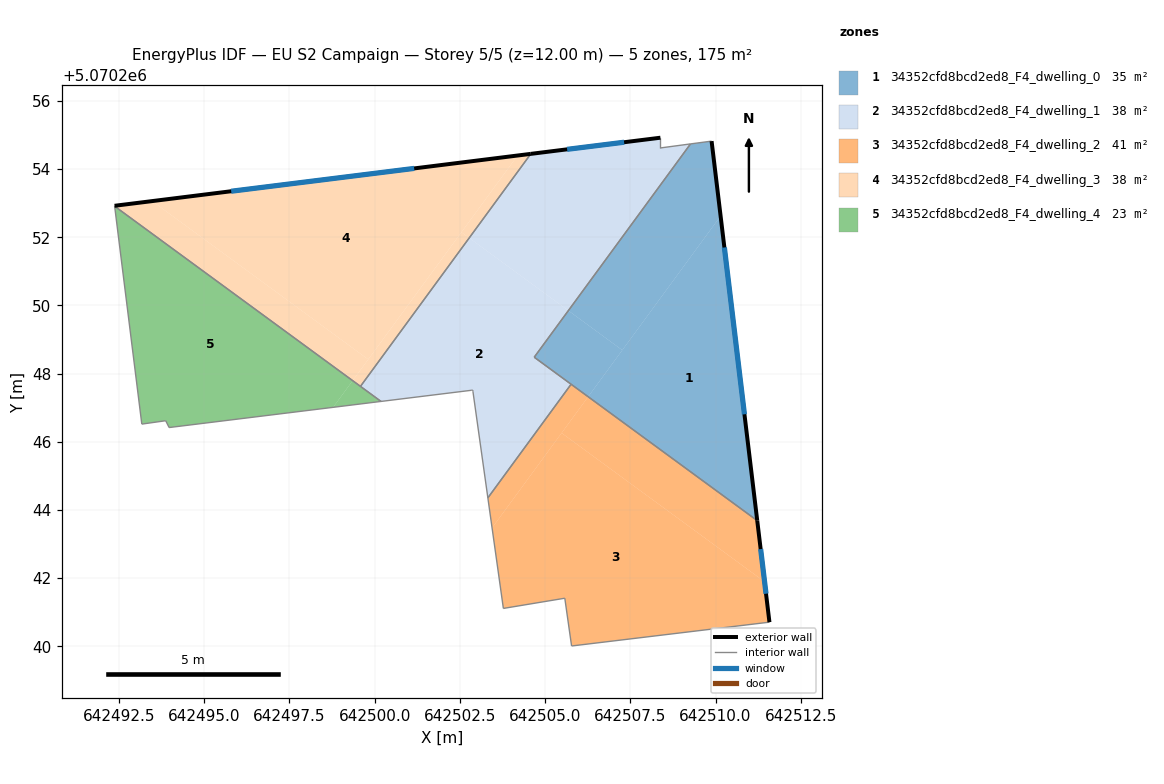
=== STOREY PLAN SPEC (per zone: floor XY polygon, exterior-wall plan segments, windows/doors) ===
zone 1: 34352cfd8bcd2ed8_F4_dwelling_0  (34.9 m²)
  floor: (642510.15, 5070252.62) (642511.22, 5070243.69) (642506.26, 5070247.32)
  floor: (642507.26, 5070248.69) (642506.26, 5070247.32) (642504.68, 5070248.48) (642505.68, 5070249.85)
  floor: (642509.88, 5070254.82) (642510.15, 5070252.62) (642507.26, 5070248.69) (642505.68, 5070249.85) (642509.27, 5070254.74)
  exterior wall: (642511.22, 5070243.69) – (642509.88, 5070254.82)  [11.2 m]
    window: (642510.85, 5070246.81) – (642510.26, 5070251.70)  [6.5 m²]
  interior walls: 4
zone 2: 34352cfd8bcd2ed8_F4_dwelling_1  (37.9 m²)
  floor: (642505.68, 5070249.85) (642504.68, 5070248.48) (642505.76, 5070247.69) (642503.32, 5070244.36) (642502.88, 5070247.52) (642500.19, 5070247.19) (642499.58, 5070247.63) (642502.77, 5070251.98)
  floor: (642509.27, 5070254.74) (642505.68, 5070249.85) (642502.77, 5070251.98) (642504.58, 5070254.45) (642508.38, 5070254.92) (642508.38, 5070254.62)
  exterior wall: (642508.38, 5070254.92) – (642504.58, 5070254.45)  [3.8 m]
    window: (642507.32, 5070254.79) – (642505.65, 5070254.58)  [2.2 m²]
  interior walls: 11
zone 3: 34352cfd8bcd2ed8_F4_dwelling_2  (40.8 m²)
  floor: (642511.44, 5070241.90) (642511.58, 5070240.71) (642505.78, 5070240.01) (642505.58, 5070241.41) (642503.78, 5070241.11) (642503.44, 5070243.47) (642505.48, 5070246.26)
  floor: (642511.22, 5070243.69) (642511.44, 5070241.90) (642505.48, 5070246.26) (642506.26, 5070247.32)
  floor: (642506.26, 5070247.32) (642503.44, 5070243.47) (642503.32, 5070244.36) (642505.76, 5070247.69)
  exterior wall: (642511.58, 5070240.71) – (642511.22, 5070243.69)  [3.0 m]
    window: (642511.48, 5070241.54) – (642511.32, 5070242.85)  [1.7 m²]
  interior walls: 6
zone 4: 34352cfd8bcd2ed8_F4_dwelling_3  (37.9 m²)
  floor: (642504.19, 5070254.40) (642499.81, 5070248.42) (642493.48, 5070253.06)
  floor: (642499.81, 5070248.42) (642499.36, 5070247.79) (642492.37, 5070252.91) (642492.37, 5070252.92) (642493.48, 5070253.06)
  floor: (642502.77, 5070251.98) (642499.58, 5070247.63) (642499.36, 5070247.79) (642502.55, 5070252.15)
  floor: (642504.58, 5070254.45) (642502.77, 5070251.98) (642502.55, 5070252.15) (642504.19, 5070254.40)
  exterior wall: (642504.58, 5070254.45) – (642492.37, 5070252.92)  [12.3 m]
    window: (642501.16, 5070254.02) – (642495.79, 5070253.35)  [7.1 m²]
  interior walls: 3
zone 5: 34352cfd8bcd2ed8_F4_dwelling_4  (23.2 m²)
  floor: (642499.36, 5070247.79) (642498.78, 5070247.01) (642493.97, 5070246.42) (642493.87, 5070246.62) (642493.17, 5070246.52) (642492.37, 5070252.91)
  floor: (642500.19, 5070247.19) (642498.78, 5070247.01) (642499.36, 5070247.79)
  interior walls: 6

=== DERIVED (storey summary) ===
Building: EU S2 Campaign
Storey: 5 of 5  (floor level z = 12.00 m)
Storey gross floor area: 174.7 m²
Zones on this storey: 5
  - 34352cfd8bcd2ed8_F4_dwelling_0: floor 34.9 m²; exterior wall 11.2 m (33.6 m²); 1 window(s) 6.5 m²; WWR 19.3%
  - 34352cfd8bcd2ed8_F4_dwelling_1: floor 37.9 m²; exterior wall 3.8 m (11.5 m²); 1 window(s) 2.2 m²; WWR 19.3%
  - 34352cfd8bcd2ed8_F4_dwelling_2: floor 40.8 m²; exterior wall 3.0 m (9.0 m²); 1 window(s) 1.7 m²; WWR 19.3%
  - 34352cfd8bcd2ed8_F4_dwelling_3: floor 37.9 m²; exterior wall 12.3 m (36.9 m²); 1 window(s) 7.1 m²; WWR 19.3%
  - 34352cfd8bcd2ed8_F4_dwelling_4: floor 23.2 m²
Zone adjacency (shared interzone walls):
  - 34352cfd8bcd2ed8_F4_dwelling_0 ↔ 34352cfd8bcd2ed8_F4_dwelling_1
  - 34352cfd8bcd2ed8_F4_dwelling_0 ↔ 34352cfd8bcd2ed8_F4_dwelling_2
  - 34352cfd8bcd2ed8_F4_dwelling_1 ↔ 34352cfd8bcd2ed8_F4_dwelling_2
  - 34352cfd8bcd2ed8_F4_dwelling_1 ↔ 34352cfd8bcd2ed8_F4_dwelling_3
  - 34352cfd8bcd2ed8_F4_dwelling_1 ↔ 34352cfd8bcd2ed8_F4_dwelling_4
  - 34352cfd8bcd2ed8_F4_dwelling_3 ↔ 34352cfd8bcd2ed8_F4_dwelling_4